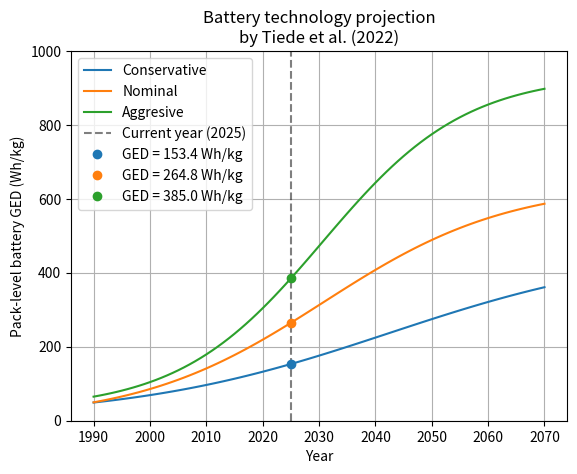

The script that saved this image:
import numpy as np
import matplotlib.pyplot as plt
# from datetime import datetime

# Source:
# Tiede, B., O’Meara, C., and Jansen, R., “Battery Key Performance Projections Based on Historical Trends and Chemistries,”
# presented at the 2022 IEEE/AIAA Transportation Electrification Conference and Electric Aircraft Technologies Symposium (ITEC+EATS),
# Anaheim, CA, USA, 2022. https://doi.org/10.1109/ITEC53557.2022.9814008


def Boltzman_Sigmoid_Battery_Pack_GED(t, scenario):

    if scenario == 'conservative':
        models = [9.6, 659.1, 0.0436, 2042.5]
        derating_factor = 0.7
    elif scenario == 'nominal':
        models = [0.0, 801.8, 0.0607, 2030.8]
        derating_factor = 0.8
    elif scenario == 'aggresive':
        models = [32.5, 1009.0, 0.0786, 2030.6]
        derating_factor = 0.9

    a = models[0]
    b = models[1]
    c = models[2]
    tau = models[3]
    res = a + b / (1 + np.exp(c * (tau - t)))

    return derating_factor * res


# Battery dictionary
battery_dict = {'conservative': None, 'nominal': None, 'aggresive': None}

# Populating data
year_list = np.arange(1990, 2071, 1)
for i, scenario in enumerate(battery_dict):
    battery_dict[scenario] = Boltzman_Sigmoid_Battery_Pack_GED(year_list, scenario)

# Current year data
# curr_year = datetime.now().year
curr_year = 2025
conservative_curr_GED = Boltzman_Sigmoid_Battery_Pack_GED(curr_year, 'conservative')
nominal_curr_GED = Boltzman_Sigmoid_Battery_Pack_GED(curr_year, 'nominal')
aggresive_curr_GED = Boltzman_Sigmoid_Battery_Pack_GED(curr_year, 'aggresive')

plt.plot(year_list, battery_dict['conservative'], '-', label='Conservative')
plt.plot(year_list, battery_dict['nominal'], '-', label='Nominal')
plt.plot(year_list, battery_dict['aggresive'], '-', label='Aggresive')
plt.vlines(x=curr_year, ymin=0, ymax=1050, color='k', linestyle='--', alpha=0.5, label=f'Current year ({curr_year})')
plt.plot(curr_year, conservative_curr_GED, 'o', color='#1f77b4', label=f'GED = {np.round(conservative_curr_GED,1)} Wh/kg')
plt.plot(curr_year, nominal_curr_GED, 'o', color='#ff7f0e', label=f'GED = {np.round(nominal_curr_GED,1)} Wh/kg')
plt.plot(curr_year, aggresive_curr_GED, 'o', color='#2ca02c', label=f'GED = {np.round(aggresive_curr_GED,1)} Wh/kg')
plt.ylim([0, 1000])
plt.xlabel('Year')
plt.ylabel('Pack-level battery GED (Wh/kg)')
plt.legend()
plt.grid()
plt.title('Battery technology projection\nby Tiede et al. (2022)')
plt.show()
# plt.savefig('battery_technology_projections.pdf', format='pdf', dpi=300)
